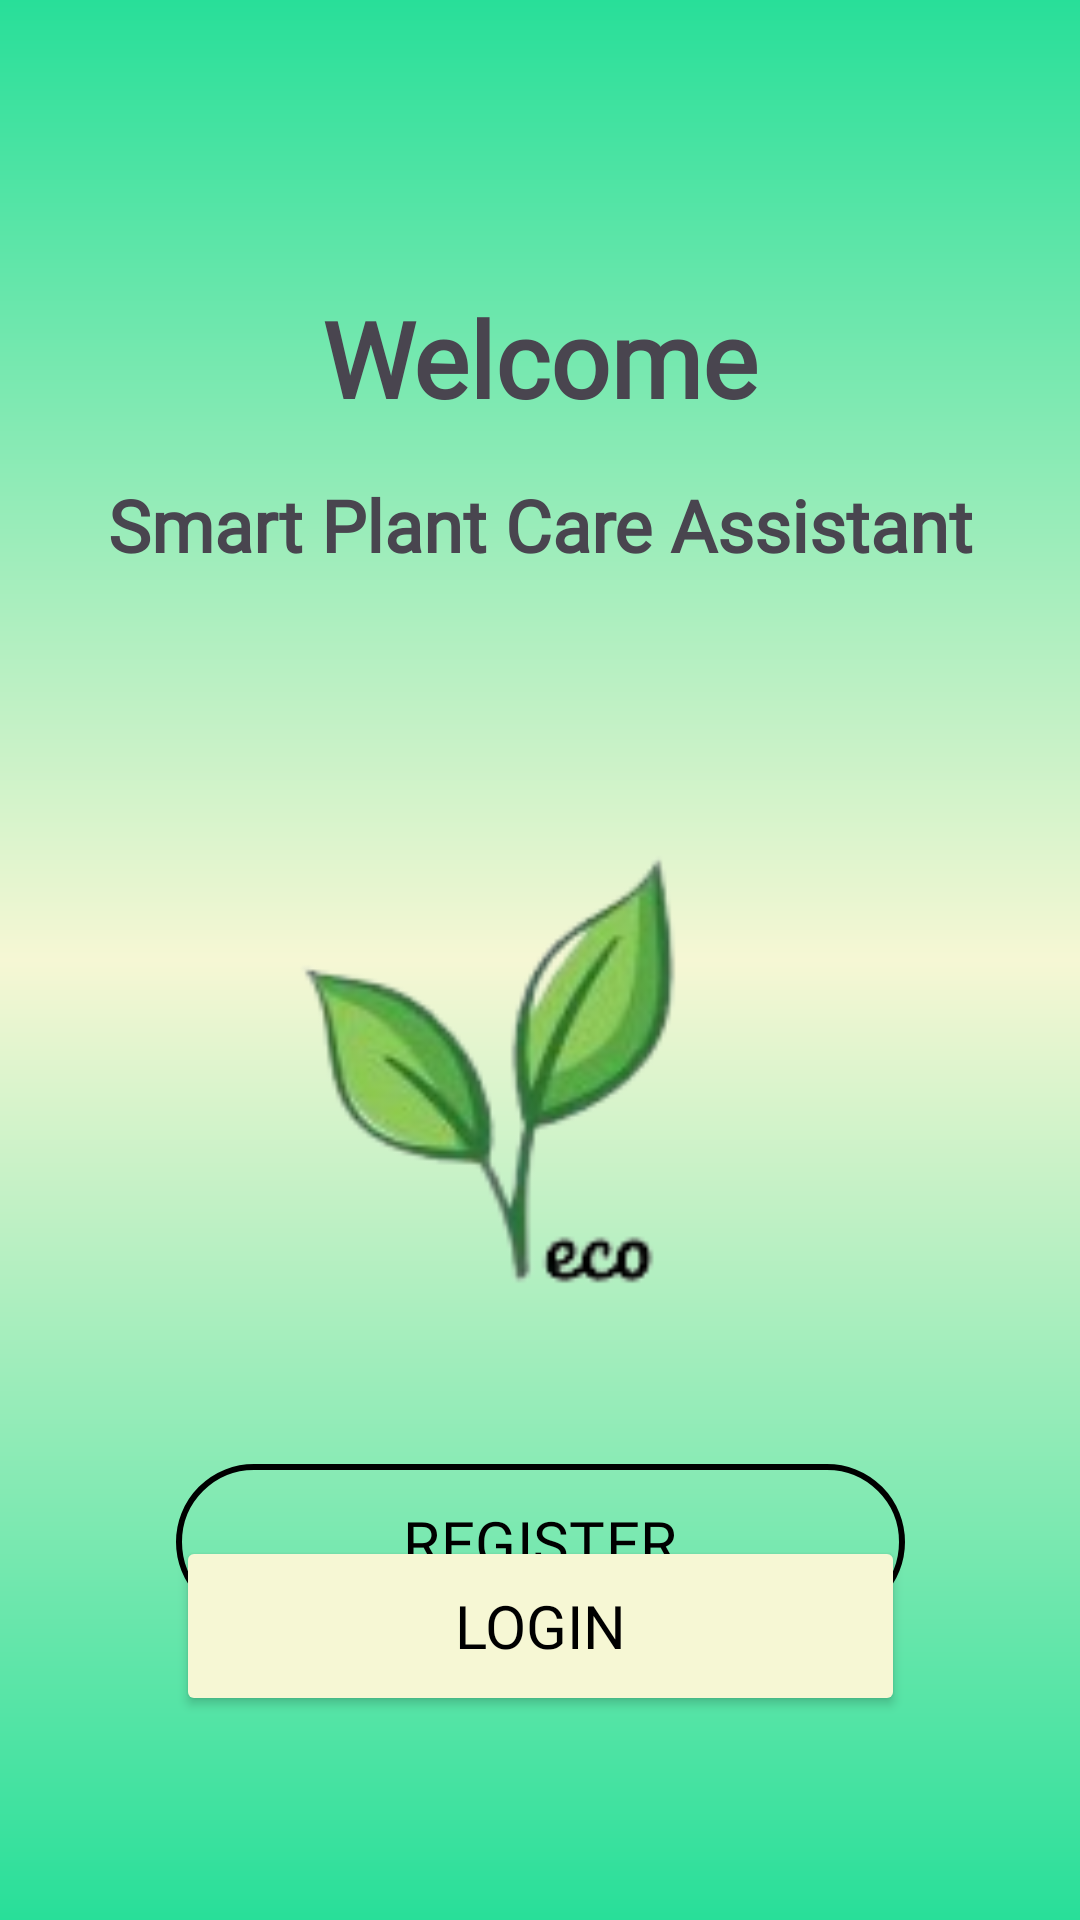

This screen was rendered from an Android layout file. Write that file and the resources it references.
<!-- AndroidManifest.xml: application theme Theme.SmartGarden -->
<!-- res/layout/activity_welcome.xml -->
<?xml version="1.0" encoding="utf-8"?>
<androidx.constraintlayout.widget.ConstraintLayout xmlns:android="http://schemas.android.com/apk/res/android"
    xmlns:app="http://schemas.android.com/apk/res-auto"
    xmlns:tools="http://schemas.android.com/tools"
    android:layout_width="match_parent"
    android:layout_height="match_parent"
    android:background="@drawable/gradient_bg"
    tools:context=".WelcomeActivity">

    <TextView
        android:id="@+id/titleTextView"
        android:layout_width="0dp"
        android:layout_height="wrap_content"
        android:layout_marginStart="64dp"
        android:layout_marginTop="96dp"
        android:layout_marginEnd="64dp"
        android:fontFamily="@font/jacques_francois"
        android:text="@string/title_welcome_page"
        android:textAlignment="center"
        android:textSize="35sp"
        android:textStyle="bold"
        app:layout_constraintEnd_toEndOf="parent"
        app:layout_constraintHorizontal_bias="0.0"
        app:layout_constraintStart_toStartOf="parent"
        app:layout_constraintTop_toTopOf="parent" />

    <TextView
        android:id="@+id/titleTextView2"
        android:layout_width="0dp"
        android:layout_height="wrap_content"
        android:layout_marginStart="32dp"
        android:layout_marginTop="16dp"
        android:layout_marginEnd="32dp"
        android:fontFamily="@font/jacques_francois"
        android:text="@string/title_welcome_page1"
        android:textAlignment="center"
        android:textSize="24sp"
        android:textStyle="bold"
        app:layout_constraintEnd_toEndOf="parent"
        app:layout_constraintHorizontal_bias="0.0"
        app:layout_constraintStart_toStartOf="parent"
        app:layout_constraintTop_toBottomOf="@+id/titleTextView" />

    <ImageView
        android:id="@+id/imageView"
        android:layout_width="211dp"
        android:layout_height="197dp"
        android:layout_marginStart="32dp"
        android:layout_marginTop="64dp"
        android:layout_marginEnd="32dp"
        app:layout_constraintEnd_toEndOf="parent"
        app:layout_constraintStart_toStartOf="parent"
        app:layout_constraintTop_toBottomOf="@+id/titleTextView2"
        app:srcCompat="@drawable/logo_app" />

    <Button
        android:id="@+id/loginButton"
        android:layout_width="243dp"
        android:layout_height="60dp"
        android:layout_marginStart="82dp"
        android:layout_marginTop="60dp"
        android:layout_marginEnd="82dp"
        android:backgroundTint="@color/lightyellow"
        android:fontFamily="@font/jacques_francois"
        android:text="@string/login"
        android:textColor="@color/black"
        android:textSize="20sp"
        app:layout_constraintEnd_toEndOf="parent"
        app:layout_constraintStart_toStartOf="parent"
        app:layout_constraintTop_toBottomOf="@+id/imageView" />

    <com.google.android.material.button.MaterialButton
        android:id="@+id/signupButton"
        android:layout_width="243dp"
        android:layout_height="60dp"
        android:layout_marginStart="82dp"
        android:layout_marginEnd="82dp"
        android:layout_marginBottom="96dp"
        android:backgroundTint="@android:color/transparent"
        android:fontFamily="@font/jacques_francois"
        android:text="@string/signup"
        android:textColor="@color/black"
        android:textSize="20sp"
        app:layout_constraintBottom_toBottomOf="parent"
        app:layout_constraintEnd_toEndOf="parent"
        app:layout_constraintStart_toStartOf="parent"
        app:strokeColor="@color/black"
        app:strokeWidth="2dp" />


</androidx.constraintlayout.widget.ConstraintLayout>
<!-- resources referenced by this layout -->
<resources>
  <color name="black">#FF000000</color>
  <color name="lightyellow">#F6F7D4</color>
  <!-- drawable gradient_bg (drawable) -->
  <?xml version="1.0" encoding="utf-8"?>
  <shape xmlns:android="http://schemas.android.com/apk/res/android"
      android:shape="rectangle">
      <gradient
          android:startColor="@color/lightgreen"
          android:centerColor="@color/lightyellow"
          android:endColor="@color/lightgreen"
          android:angle="90" />
  </shape>
  <!-- drawable logo_app: png bitmap (drawable, 12808 bytes) -->
  <string name="login">LOGIN</string>
  <string name="signup">REGISTER</string>
  <string name="title_welcome_page">Welcome</string>
  <string name="title_welcome_page1">Smart Plant Care Assistant</string>
  <style name="Theme.SmartGarden" parent="Base.Theme.SmartGarden" />
  <color name="lightgreen">#28DF99</color>
  <style name="Base.Theme.SmartGarden" parent="Theme.Material3.DayNight.NoActionBar">
          
          
      </style>
</resources>
